pico-8 play session: hold ← + tap ❎

[t = 1 s] hold ← ~1s, tap ❎ ~2×
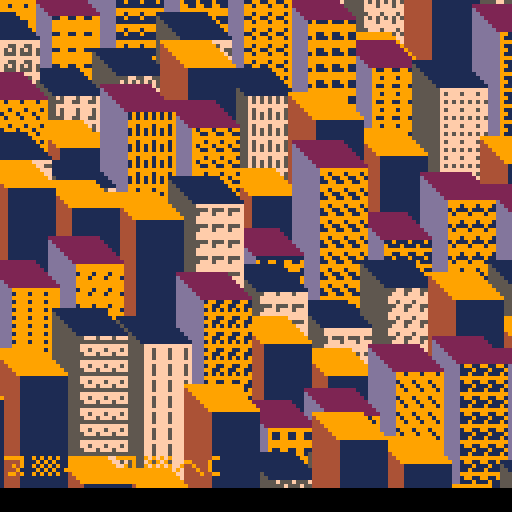
[t = 2 s] hold ← ~2s, tap ❎ ~4×
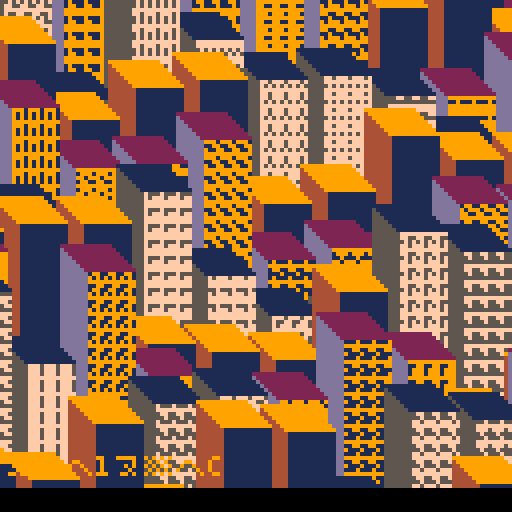
[t = 6 s] hold ← ~6s, tap ❎ ~10×
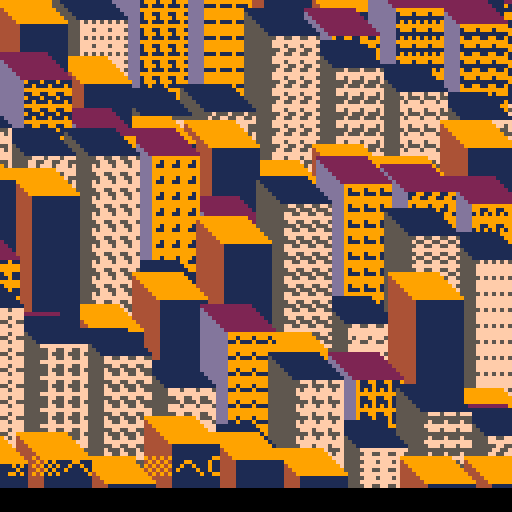
[t = 8 s] hold ← ~8s, tap ❎ ~14×
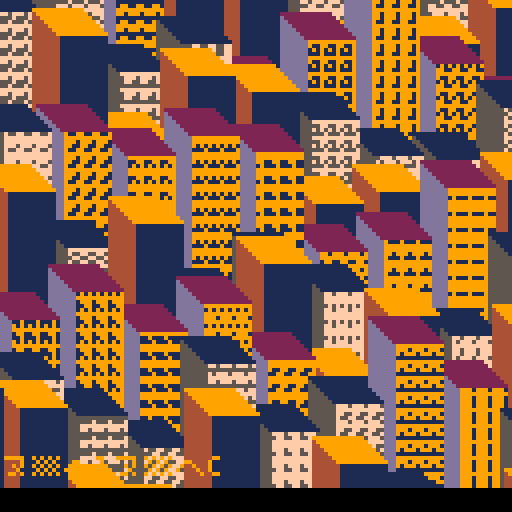

pico-8 cartridge
version 29
__lua__


--[[
  put this check_time function at the start of the cart
  make sure to call check_time() somehwere in the cart.
  in most tweetcarts, the bast place to do this is direclty before "flip()"
--]]
function check_time() 
  --id is stored in the parameters field
  my_id = stat(6)

  --the breadcrumb field is the name of the start cart + "," + the number of seconds we should play
  my_info = stat(100)
  --if we don't have it, stop checking
  if my_info == nil then
    return
  end

  breadcumb_parts = split(my_info, ",", true)
  start_cart_name = breadcumb_parts[1]
  max_time = breadcumb_parts[2]

  --check if we hit the max time
  if time() > max_time or btnp(1) then
    load(start_cart_name,"",my_id)
  end
end
--end of check_time

pal({5,1,12,4,137,9,141,2})
cls()flip()
t=0::_::?'⁶1⁶c'
t+=.1
for r=0,10do
for c=8,-1,-1do
srand(c+r*16+flr(t))x=r+c*16-t%1*16y=14*r+x/4h=30+sin(rnd()+t/(r+3))*15b=(1+r*3)%9fillp(flr(rnd(999)))rectfill(x,y,x+11,y-h,b+2+0x1c)fillp()
for i=0,6do
x-=1y-=1line(x,y,x,y-h,b)line(x,y-h,x+12,y-h,b+1)
end
end
end
check_time()
goto _


-- pal({5,1,12,4,137,9,141,2})
-- t=0
-- ::_::?'⁶1⁶c'
-- t+=.1
-- p=t%1
-- for r=0,10do
-- for c=8,-1,-1do
-- srand(c+r*16+flr(t))
-- x=c*16-p*16+r
-- y=14*r+x/4
-- h=30+sin(rnd()+t/(r+3))*15
-- b=(1+r*3)%9
-- fillp(flr(rnd(999)))
-- rectfill(x,y,x+11,y-h,b+2+0x1c)
-- fillp()
-- for i=0,6do
-- x-=1
-- y-=1
-- line(x,y,x,y-h,b)
-- line(x,y-h,x+12,y-h,b+1)
-- end
-- end
-- end
-- goto _


-- t=0
-- ::_::
-- t+=.1
-- cls()
-- p=t%1

-- for r=0,14do
-- for c=16,-1,-1do
--     srand(c+r*16+flr(t))

--     x=c*8-p*8 + r
--     y=  10*r + x/4
--     h=20+sin(rnd()+t/(r+5))*10

--     base = (1+r*3)%9

--     rectfill(x,y,x+6,y-h,base+2)
--     for i=0,3do
--         x-=1
--         y-=1
--         line(x,y,x,y-h,base)
--         line(x,y-h,x+7,y-h,base+1)
--     end

-- end
-- end

-- flip()goto _


-- t=0
-- ::_::
-- t+=.1
-- cls()
-- p=t%1

-- for k=0,1do

-- for c=16,0,-1do
--     srand(c+flr(t))

--     x=c*8-p*8
--     y= 99--69+rnd(39)
--     h=20+sin(rnd()+t/9)*10

--     rectfill(x,y,x+6,y-h,12)
--     for i=0,3do
--         x-=1
--         y-=1
--         line(x,y,x,y-h,13)
--         line(x,y-h,x+7,y-h,1)
--     end


-- end
-- end

-- flip()goto _


-- for i=0,3do
--     x+=1
--     y+=1
--     color = 12
--     if(i<1 or i>2)color = 5
--     rect(x,y,x+4,y-h, color)
-- end
-- line(x,y,x-3,y-3)
-- line(x,y-h,x-3,y-h-3)
-- line(x+4,y-h,x,y-h-3)
